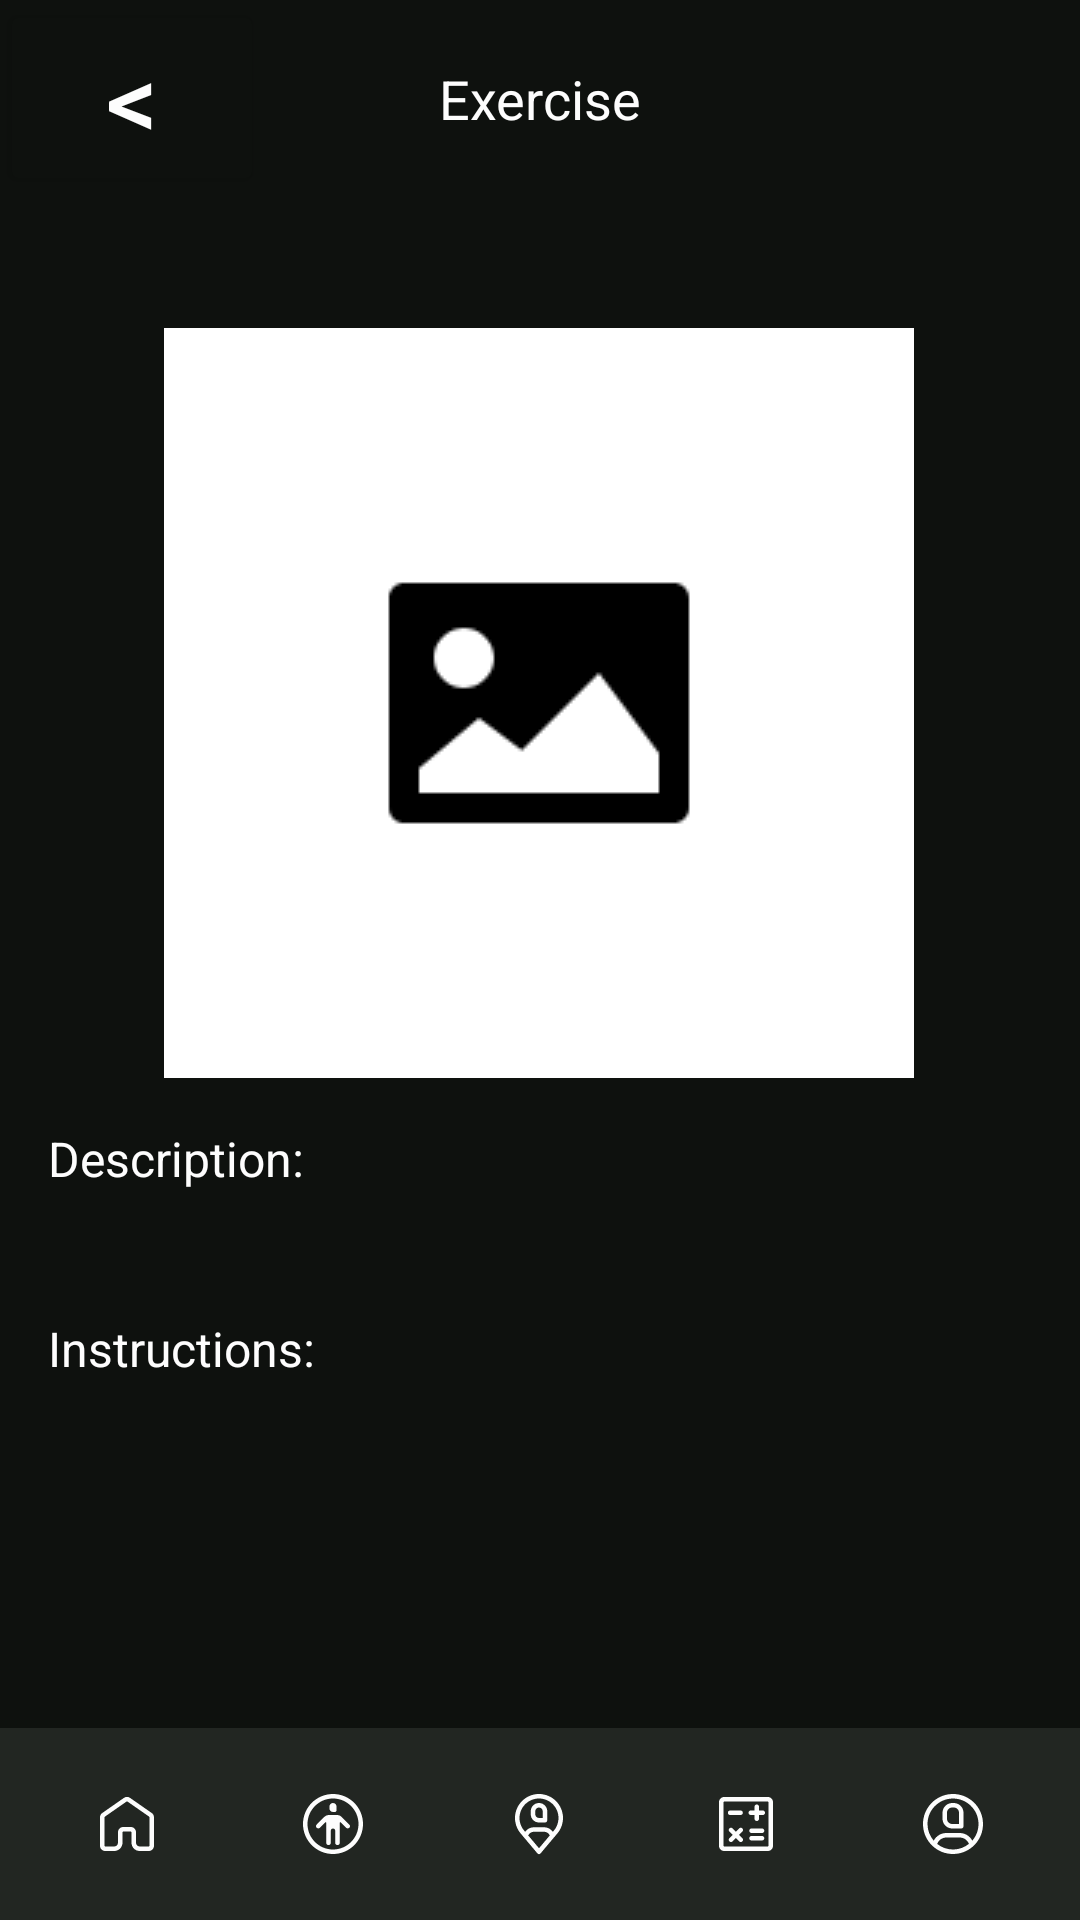

The Android layout XML behind this screen, and the referenced resources:
<!-- AndroidManifest.xml: application theme Theme.PasaFit -->
<!-- res/layout/activity_view_exercise.xml -->
<?xml version="1.0" encoding="utf-8"?>
<androidx.constraintlayout.widget.ConstraintLayout xmlns:android="http://schemas.android.com/apk/res/android"
    xmlns:app="http://schemas.android.com/apk/res-auto"
    xmlns:tools="http://schemas.android.com/tools"
    android:layout_width="match_parent"
    android:layout_height="match_parent"
    android:background="@drawable/bg"
    tools:context=".ViewExercise">

    <LinearLayout
        android:layout_width="0dp"
        android:layout_height="0dp"
        android:orientation="vertical"
        app:layout_constraintBottom_toTopOf="@+id/linearLayout4"
        app:layout_constraintEnd_toEndOf="parent"
        app:layout_constraintStart_toStartOf="parent"
        app:layout_constraintTop_toTopOf="parent">

        <androidx.constraintlayout.widget.ConstraintLayout
            android:layout_width="match_parent"
            android:layout_height="wrap_content">

            <Button
                android:id="@+id/btnBackViewExercise"
                android:layout_width="wrap_content"
                android:layout_height="wrap_content"
                android:backgroundTint="@color/night"
                android:text="@string/left_arrow"
                android:textColor="@color/white"
                android:textSize="34sp"
                app:layout_constraintBottom_toBottomOf="parent"
                app:layout_constraintStart_toStartOf="parent"
                app:layout_constraintTop_toTopOf="parent" />

            <TextView
                android:id="@+id/textViewHeadViewExercise"
                android:layout_width="wrap_content"
                android:layout_height="wrap_content"
                android:text="@string/exercise"
                android:textColor="@color/white"
                android:textSize="18sp"
                app:layout_constraintBottom_toBottomOf="parent"
                app:layout_constraintEnd_toEndOf="parent"
                app:layout_constraintStart_toStartOf="parent"
                app:layout_constraintTop_toTopOf="parent" />
        </androidx.constraintlayout.widget.ConstraintLayout>

        <androidx.constraintlayout.widget.ConstraintLayout
            android:layout_width="match_parent"
            android:layout_height="match_parent">

            <ImageView
                android:id="@+id/imageViewExercise"
                android:layout_width="wrap_content"
                android:layout_height="wrap_content"
                android:layout_marginTop="44dp"
                app:layout_constraintEnd_toEndOf="parent"
                app:layout_constraintHorizontal_bias="0.496"
                app:layout_constraintStart_toStartOf="parent"
                app:layout_constraintTop_toTopOf="parent"
                app:srcCompat="@drawable/pasafit_placeholder_image" />

            <LinearLayout
                android:layout_width="0dp"
                android:layout_height="0dp"
                android:orientation="vertical"
                android:padding="16dp"
                app:layout_constraintBottom_toBottomOf="parent"
                app:layout_constraintEnd_toEndOf="parent"
                app:layout_constraintStart_toStartOf="parent"
                app:layout_constraintTop_toBottomOf="@+id/imageViewExercise">

                <TextView
                    android:id="@+id/textViewDescriptonHeaderExercise"
                    android:layout_width="wrap_content"
                    android:layout_height="wrap_content"
                    android:layout_marginBottom="5dp"
                    android:text="@string/description"
                    android:textColor="@color/white"
                    android:textSize="16sp" />

                <TextView
                    android:id="@+id/textViewDescriptionLowerExercise"
                    android:layout_width="match_parent"
                    android:layout_height="wrap_content"
                    android:textColor="@color/white"
                    android:textSize="16sp" />

                <TextView
                    android:id="@+id/textViewInstructionHeaderExercise"
                    android:layout_width="wrap_content"
                    android:layout_height="wrap_content"
                    android:layout_marginTop="15dp"
                    android:layout_marginBottom="5dp"
                    android:text="@string/instructions"
                    android:textColor="@color/white"
                    android:textSize="16sp" />

                <TextView
                    android:id="@+id/textViewInstructionLowerExercise"
                    android:layout_width="match_parent"
                    android:layout_height="wrap_content"
                    android:textColor="@color/white"
                    android:textSize="16sp" />
            </LinearLayout>
        </androidx.constraintlayout.widget.ConstraintLayout>

    </LinearLayout>

    <LinearLayout
        android:id="@+id/linearLayout4"
        android:layout_width="0dp"
        android:layout_height="64dp"
        android:background="@color/eerie_black"
        android:orientation="horizontal"
        android:padding="8dp"
        app:layout_constraintBottom_toBottomOf="parent"
        app:layout_constraintEnd_toEndOf="parent"
        app:layout_constraintStart_toStartOf="parent">

        <ImageButton
            android:id="@+id/nav_btn_home_view_exercise"
            android:layout_width="0dp"
            android:layout_height="match_parent"
            android:layout_weight="1"
            android:background="?attr/selectableItemBackgroundBorderless"
            android:scaleType="centerInside"
            android:src="@drawable/system_regular_41_home"
            app:tint="@color/white" />

        <ImageButton
            android:id="@+id/nav_btn_exercise_view_exercise"
            android:layout_width="0dp"
            android:layout_height="match_parent"
            android:layout_weight="1"
            android:background="?attr/selectableItemBackgroundBorderless"
            android:scaleType="centerInside"
            android:src="@drawable/system_regular_199_attribution"
            app:tint="@color/white" />

        <ImageButton
            android:id="@+id/nav_btn_trackers_view_exercise"
            android:layout_width="0dp"
            android:layout_height="match_parent"
            android:layout_weight="1"
            android:background="?attr/selectableItemBackgroundBorderless"
            android:scaleType="centerInside"
            android:src="@drawable/system_regular_130_location_user"
            app:tint="@color/white" />

        <ImageButton
            android:id="@+id/nav_btn_calculator_view_exercise"
            android:layout_width="0dp"
            android:layout_height="match_parent"
            android:layout_weight="1"
            android:background="?attr/selectableItemBackgroundBorderless"
            android:scaleType="centerInside"
            android:src="@drawable/system_regular_197_calculate"
            app:tint="@color/white" />

        <ImageButton
            android:id="@+id/nav_btn_profile_view_exercise"
            android:layout_width="0dp"
            android:layout_height="match_parent"
            android:layout_weight="1"
            android:background="?attr/selectableItemBackgroundBorderless"
            android:scaleType="centerInside"
            android:src="@drawable/system_regular_8_account"
            app:tint="@color/white" />
    </LinearLayout>


</androidx.constraintlayout.widget.ConstraintLayout>
<!-- resources referenced by this layout -->
<resources>
  <color name="eerie_black">#222622</color>
  <color name="night">#0E110E</color>
  <color name="white">#FDFDFD</color>
  <!-- drawable bg (drawable) -->
  <?xml version="1.0" encoding="utf-8"?>
  <selector xmlns:android="http://schemas.android.com/apk/res/android">
  
      <item>
          <shape>
              <gradient
                  android:angle="315"
                  android:startColor="@color/night"
                  android:centerColor="@color/night"
                  android:endColor="@color/night"
                  android:type="linear"/>
          </shape>
      </item>
  
  </selector>
  <!-- drawable system_regular_41_home (drawable) -->
  <vector xmlns:android="http://schemas.android.com/apk/res/android"
      android:width="24dp"
      android:height="24dp"
      android:viewportWidth="500"
      android:viewportHeight="500">
    <group>
      <clip-path
          android:pathData="M0,0h500v500H0z"/>
      <group>
        <clip-path
            android:pathData="M0,0h500v500H0z"/>
      </group>
      <group>
        <clip-path
            android:pathData="M0,0h500v500H0z"/>
      </group>
      <group>
        <clip-path
            android:pathData="M0,0h500v500H0z"/>
      </group>
      <group>
        <clip-path
            android:pathData="M0,0h500v500H0z"/>
        <path
            android:pathData="M421.85,173.75 L270.83,68.37c-12.5,-8.75 -29.16,-8.75 -41.66,0L78.15,173.75c-9.79,6.66 -15.62,17.93 -15.62,29.81v197.47c0,20 16.46,36.45 36.45,36.45h62.49c31.66,0 57.28,-25.62 57.28,-57.28v-72.9c0,-2.92 2.29,-5.21 5.21,-5.21h52.08c2.92,0 5.21,2.29 5.21,5.21V380.2c0,31.66 25.62,57.28 57.28,57.28h62.49c20,0 36.45,-16.46 36.45,-36.45V203.56c0,-11.87 -5.83,-23.14 -15.62,-29.81zM406.23,401.03c0,2.92 -2.29,5.21 -5.21,5.21h-62.49c-14.37,0 -26.04,-11.66 -26.04,-26.04v-72.9c0,-20 -16.46,-36.45 -36.45,-36.45h-52.08c-20,0 -36.45,16.46 -36.45,36.45V380.2c0,14.37 -11.66,26.04 -26.04,26.04h-62.49c-2.92,0 -5.21,-2.29 -5.21,-5.21V203.56c0,-1.67 0.83,-3.35 2.29,-4.39L247.09,93.97c1.87,-1.25 4.17,-1.25 6.04,0l151.02,105.19c1.46,1.04 2.29,2.52 2.29,4.39v197.47h-0.21z"
            android:fillColor="#FDFDFD"/>
      </group>
      <group>
        <clip-path
            android:pathData="M0,0h500v500H0z"/>
        <group>
          <clip-path
              android:pathData="M154,10.32h-296v210h296v-210"/>
        </group>
      </group>
    </group>
  </vector>
  <string name="description">Description:</string>
  <string name="exercise">Exercise</string>
  <string name="instructions">Instructions:</string>
  <string name="left_arrow">&lt;</string>
  <style name="Theme.PasaFit" parent="Theme.MaterialComponents.DayNight.NoActionBar">
          
          <item name="colorPrimary">@color/purple_200</item>
          <item name="colorPrimaryVariant">@color/purple_700</item>
          <item name="colorOnPrimary">@color/black</item>
          
          <item name="colorSecondary">@color/teal_200</item>
          <item name="colorSecondaryVariant">@color/teal_200</item>
          <item name="colorOnSecondary">@color/black</item>
          
          <item name="android:statusBarColor">@color/black</item>
          
      </style>
  <color name="purple_200">#FFBB86FC</color>
  <color name="purple_700">#FF3700B3</color>
  <color name="black">#FF000000</color>
  <color name="teal_200">#FF03DAC5</color>
</resources>
